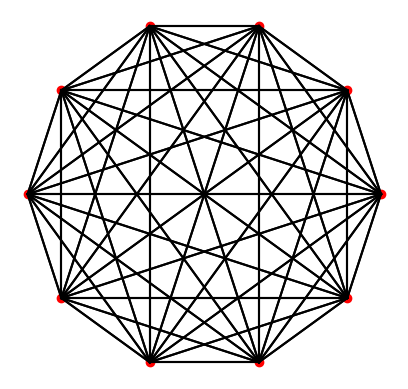
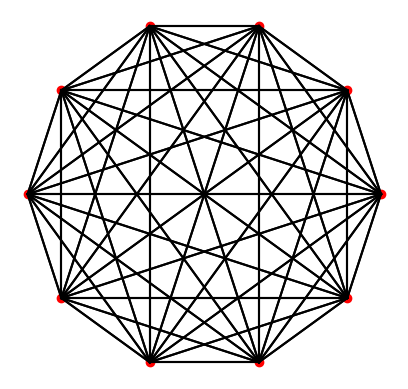

Write Python code to recreate these figures, in order.
import numpy as np
import matplotlib.pyplot as plt


class Node:
    def __init__(self, value):
        """
        Initialize a graph node.

        """
        self.id = None
        self.value = value
        self.neighbors = []

    def connect(self, other):
        """
        Connect two nodes.

        """
        if other not in self.neighbors:
            self.neighbors.append(other)
            other.neighbors.append(self)


class Graph:
    def __init__(self):
        """
        Initialize the graph object, initially without any nodes.
        """
        self.nodes = []

    def add_node(self, value):
        """
        Add a new node to the graph.

        """
        node = Node(value)
        node.id = len(self.nodes)
        self.nodes.append(node)
        return node

    def average_degree(self):
        """
        Calculate the average degree of all nodes in the graph.

        """
        if len(self.nodes) == 0:
            return 0
        return np.mean([len(node.neighbors) for node in self.nodes])

    def bfs_path_lengths(self, start):
        """
        Use breadth-first search to calculate the path lengths from the start node to all other nodes in the graph.

        """
        queue = [start]
        visited = {start: 0}
        while queue:
            current_node = queue.pop(0)
            current_distance = visited[current_node]
            for neighbor in current_node.neighbors:
                if neighbor not in visited:
                    visited[neighbor] = current_distance + 1
                    queue.append(neighbor)
        return visited

    def create_random_network(self, size, prob):
        """
        Create a random network, connecting each pair of nodes with a given probability.

        """
        self.nodes = [self.add_node(np.random.random()) for _ in range(size)]
        for i, node in enumerate(self.nodes):
            for j in range(i + 1, size):
                if np.random.random() < prob:
                    node.connect(self.nodes[j])

    def create_ring_network(self, size):
        """
        Create a ring network, connecting each node with its two direct neighbors.

        """
        self.nodes = [self.add_node(np.random.random()) for _ in range(size)]
        for i in range(size):
            next_node = self.nodes[(i + 1) % size]
            previous_node = self.nodes[(i - 1 + size) % size]
            self.nodes[i].connect(next_node)
            if previous_node != next_node:
                self.nodes[i].connect(previous_node)

    def create_small_world_network(self, size, prob=0.2):
        """
        Create a small world network by starting with a ring network and then reconnecting each edge with a given probability.

        """
        self.create_ring_network(size)
        for i, node in enumerate(self.nodes):
            for j, potential_new_neighbor in enumerate(self.nodes):
                if j != i and np.random.random() < prob:
                    old_neighbor = node.neighbors.pop(0)
                    old_neighbor.neighbors.remove(node)
                    node.connect(potential_new_neighbor)

    def plot_network(self):
        """
        Visualize the network.
        """
        fig, ax = plt.subplots()
        pos = {node.id: (np.cos(2 * np.pi * node.id / len(self.nodes)), np.sin(2 * np.pi * node.id / len(self.nodes)))
               for node in self.nodes}
        for node in self.nodes:
            ax.scatter(*pos[node.id], color='red')
            for neighbor in node.neighbors:
                ax.plot([pos[node.id][0], pos[neighbor.id][0]], [pos[node.id][1], pos[neighbor.id][1]], 'black')

        ax.set_aspect('equal')
        plt.axis('off')
        plt.show()


def test_networks(graph):
    graph.create_ring_network(10)
    print("Testing ring network")
    assert graph.average_degree() == 2, f"Expected degree 2, got {graph.average_degree()}"

    graph.nodes = [graph.add_node(i) for i in range(10)]
    for i in range(9):
        graph.nodes[i].connect(graph.nodes[i + 1])
    print("Testing one-sided network")
    assert graph.average_degree() == 1.8, f"Expected degree 1.8, got {graph.average_degree()}"
    graph.nodes = [graph.add_node(i) for i in range(10)]
    for i in range(10):
        for j in range(i + 1, 10):
            graph.nodes[i].connect(graph.nodes[j])
    print("Testing fully connected network")
    assert graph.average_degree() == 9, f"Expected degree 9, got {graph.average_degree()}"
    print("All tests passed")


def main():
    """
    Main function to create, test, and visualize networks.
    """
    graph = Graph()
    graph.create_random_network(10, 0.5)
    test_networks(graph)
    graph.plot_network()

    graph.create_small_world_network(10, 0.3)
    test_networks(graph)
    graph.plot_network()


if __name__ == "__main__":
    main()
